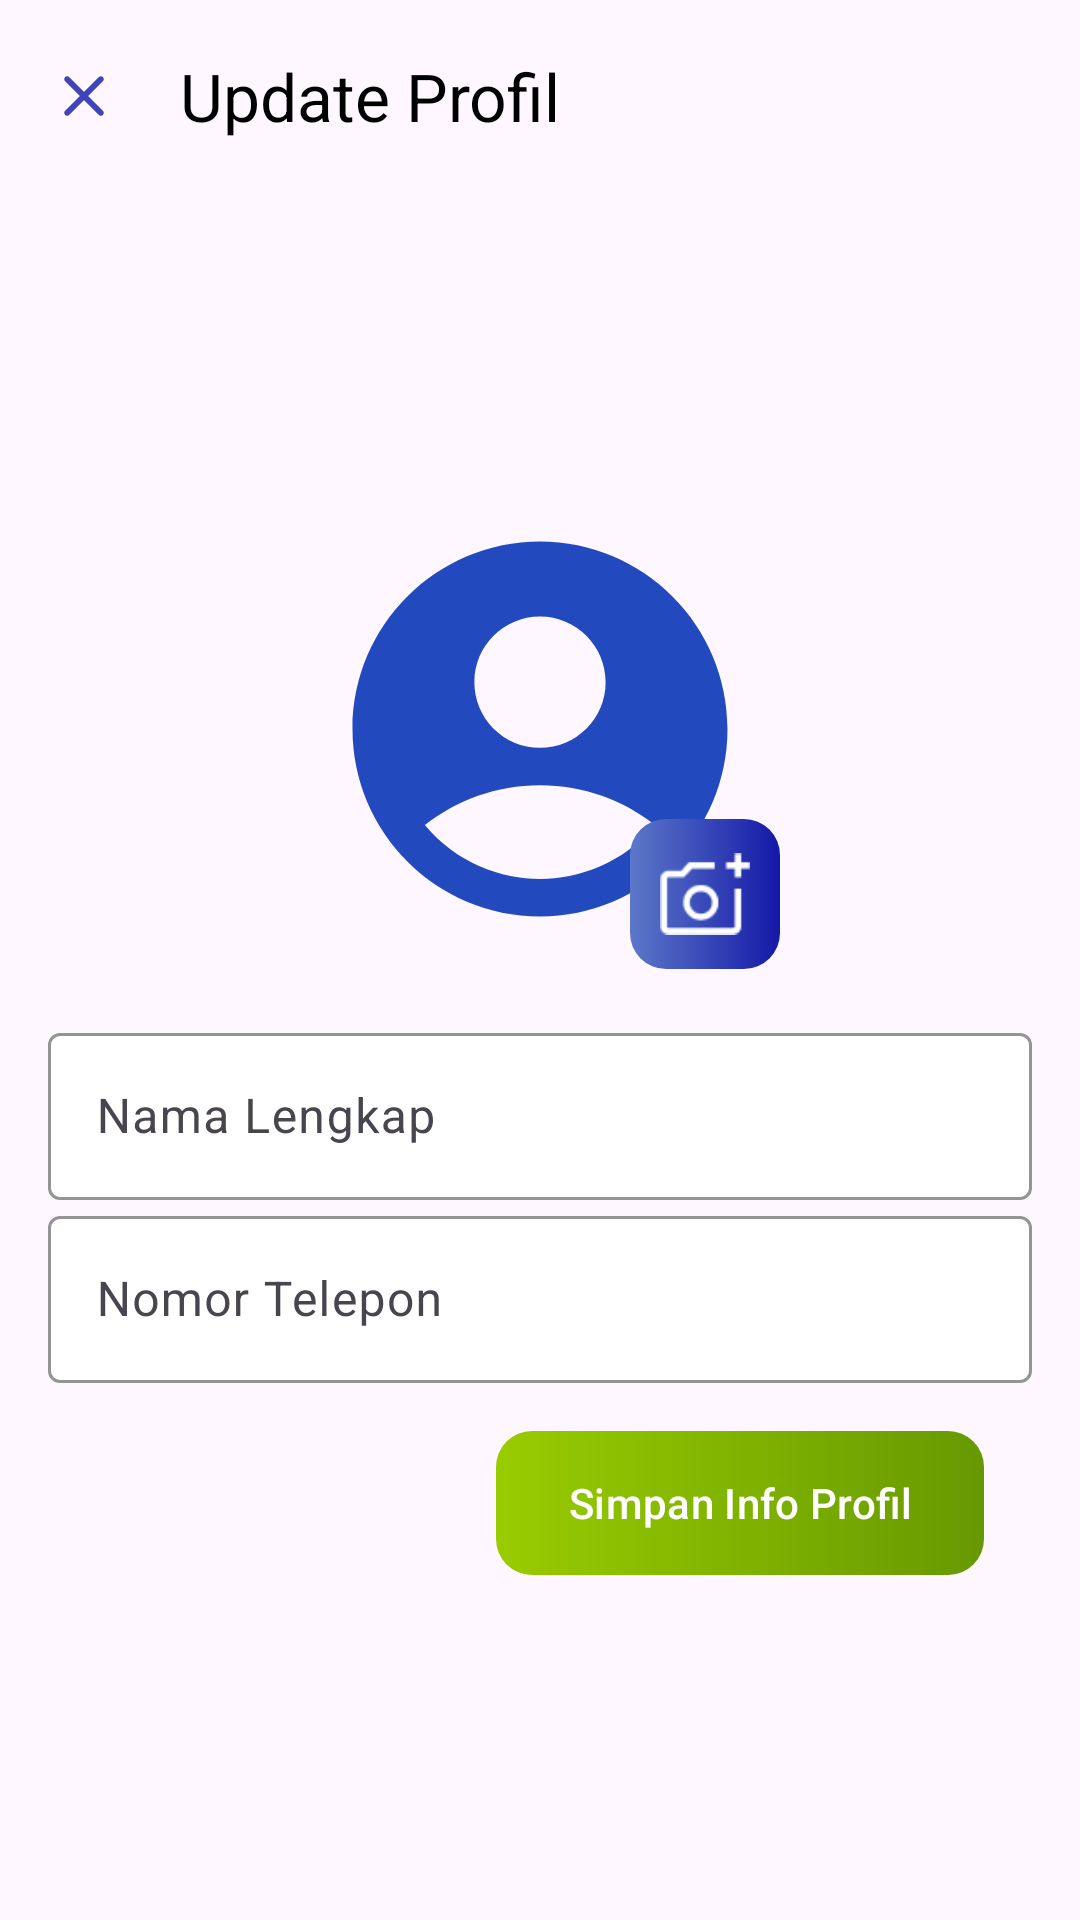

Layout XML and referenced resources for this Android screen:
<!-- AndroidManifest.xml: application theme Theme.TrafficSense.White -->
<!-- res/layout/fragment_bottom_sheet_edit_profile.xml -->
<?xml version="1.0" encoding="utf-8"?>
<androidx.constraintlayout.widget.ConstraintLayout xmlns:android="http://schemas.android.com/apk/res/android"
    xmlns:app="http://schemas.android.com/apk/res-auto"
    xmlns:tools="http://schemas.android.com/tools"
    android:layout_width="match_parent"
    android:layout_height="match_parent"
    android:background="@drawable/background_rounded_top"
    tools:context=".ui.profilesettings.editprofile.BottomSheetEditProfile">

    <androidx.appcompat.widget.Toolbar
        android:id="@+id/toolbar"
        android:layout_width="match_parent"
        android:layout_height="wrap_content"
        android:elevation="0dp"
        app:layout_constraintTop_toTopOf="parent"
        app:navigationIcon="@drawable/ic_clear"
        app:title="Update Profil"
        app:titleTextColor="@color/black" />

    <ScrollView
        android:layout_width="match_parent"
        android:layout_height="wrap_content"
        app:layout_constraintBottom_toBottomOf="parent"
        app:layout_constraintTop_toBottomOf="@id/toolbar">

        <LinearLayout
            android:layout_width="match_parent"
            android:layout_height="wrap_content"
            android:orientation="vertical"
            android:padding="16dp">

            <androidx.constraintlayout.widget.ConstraintLayout
                android:id="@+id/layout_iv_profile"
                android:layout_width="160dp"
                android:layout_height="160dp"
                android:layout_gravity="center">

                <com.google.android.material.imageview.ShapeableImageView
                    android:id="@+id/iv_profile"
                    android:layout_width="150dp"
                    android:layout_height="150dp"
                    android:scaleType="centerCrop"
                    android:src="@drawable/ic_account"
                    app:layout_constraintBottom_toBottomOf="parent"
                    app:layout_constraintEnd_toEndOf="parent"
                    app:layout_constraintStart_toStartOf="parent"
                    app:layout_constraintTop_toTopOf="parent"
                    app:shapeAppearanceOverlay="@style/ShapeAppearanceOverlay.App.CornerSize20Percent" />

                <ImageView
                    android:id="@+id/btn_change_image"
                    android:layout_width="50dp"
                    android:layout_height="50dp"
                    android:background="@drawable/background_btn_blue"
                    android:clickable="true"
                    android:focusable="true"
                    android:padding="10dp"
                    android:src="@drawable/ic_add_photo"
                    app:layout_constraintBottom_toBottomOf="parent"
                    app:layout_constraintEnd_toEndOf="parent"
                    app:tint="@color/white" />

            </androidx.constraintlayout.widget.ConstraintLayout>

            <com.google.android.material.textfield.TextInputLayout
                android:id="@+id/ed_name_layout"
                style="@style/ThemeOverlay.Material3.TextInputEditText.FilledBox.Dense"
                android:layout_width="match_parent"
                android:layout_height="wrap_content"
                android:layout_marginTop="16dp"
                app:boxBackgroundColor="@color/white"
                app:boxStrokeColor="@color/gray">

                <com.google.android.material.textfield.TextInputEditText
                    android:id="@+id/ed_name"
                    android:layout_width="match_parent"
                    android:layout_height="wrap_content"
                    android:hint="Nama Lengkap"
                    android:inputType="text" />

            </com.google.android.material.textfield.TextInputLayout>


            <com.google.android.material.textfield.TextInputLayout
                android:id="@+id/ed_phone_layout"
                style="@style/ThemeOverlay.Material3.TextInputEditText.FilledBox.Dense"
                android:layout_width="match_parent"
                android:layout_height="wrap_content"
                app:boxBackgroundColor="@color/white"
                app:boxStrokeColor="@color/gray">

                <com.google.android.material.textfield.TextInputEditText
                    android:id="@+id/ed_phone_number"
                    android:layout_width="match_parent"
                    android:layout_height="wrap_content"
                    android:hint="Nomor Telepon"
                    android:inputType="number" />

            </com.google.android.material.textfield.TextInputLayout>

            <com.google.android.material.button.MaterialButton
                android:id="@+id/btn_save"
                android:layout_width="wrap_content"
                android:layout_height="wrap_content"
                android:layout_gravity="end"
                android:layout_margin="16dp"
                android:background="@drawable/background_btn_green"
                android:drawableEnd="@drawable/ic_save"
                android:text="Simpan Info Profil"
                android:textColor="@color/white"
                app:backgroundTint="@null"
                app:cornerRadius="8dp" />

        </LinearLayout>

    </ScrollView>

</androidx.constraintlayout.widget.ConstraintLayout>
<!-- resources referenced by this layout -->
<resources>
  <color name="black">#FF000000</color>
  <color name="gray">#9C9C9C</color>
  <color name="white">#FFFFFFFF</color>
  <!-- drawable background_btn_blue (drawable) -->
  <?xml version="1.0" encoding="utf-8"?>
  <shape xmlns:android="http://schemas.android.com/apk/res/android"
      android:shape="rectangle">
      <gradient
          android:angle="0"
          android:endColor="@color/darkBlue"
          android:startColor="@color/veryLightBlue" />
      <corners android:radius="12dp"/>
  </shape>
  <!-- drawable background_btn_green (drawable) -->
  <?xml version="1.0" encoding="utf-8"?>
  <shape xmlns:android="http://schemas.android.com/apk/res/android"
      android:shape="rectangle">
      <gradient
          android:angle="0"
          android:endColor="@android:color/holo_green_dark"
          android:startColor="@android:color/holo_green_light" />
      <corners android:radius="12dp"/>
  </shape>
  <!-- drawable ic_account (drawable) -->
  <vector android:height="24dp" android:tint="#224ABE"
      android:viewportHeight="24" android:viewportWidth="24"
      android:width="24dp" xmlns:android="http://schemas.android.com/apk/res/android">
      <path android:fillColor="@android:color/white" android:pathData="M12,2C6.48,2 2,6.48 2,12s4.48,10 10,10s10,-4.48 10,-10S17.52,2 12,2zM12,6c1.93,0 3.5,1.57 3.5,3.5S13.93,13 12,13s-3.5,-1.57 -3.5,-3.5S10.07,6 12,6zM12,20c-2.03,0 -4.43,-0.82 -6.14,-2.88C7.55,15.8 9.68,15 12,15s4.45,0.8 6.14,2.12C16.43,19.18 14.03,20 12,20z"/>
  </vector>
  <!-- drawable ic_add_photo: png bitmap (drawable, 1021 bytes) -->
  <!-- drawable ic_clear (drawable) -->
  <vector android:height="24dp" android:tint="#4044BC"
      android:viewportHeight="24" android:viewportWidth="24"
      android:width="24dp" xmlns:android="http://schemas.android.com/apk/res/android">
      <path android:fillColor="@android:color/white" android:pathData="M18.3,5.71c-0.39,-0.39 -1.02,-0.39 -1.41,0L12,10.59 7.11,5.7c-0.39,-0.39 -1.02,-0.39 -1.41,0 -0.39,0.39 -0.39,1.02 0,1.41L10.59,12 5.7,16.89c-0.39,0.39 -0.39,1.02 0,1.41 0.39,0.39 1.02,0.39 1.41,0L12,13.41l4.89,4.89c0.39,0.39 1.02,0.39 1.41,0 0.39,-0.39 0.39,-1.02 0,-1.41L13.41,12l4.89,-4.89c0.38,-0.38 0.38,-1.02 0,-1.4z"/>
  </vector>
  <style name="ShapeAppearanceOverlay.App.CornerSize20Percent" parent="">
          <item name="cornerSize">20%</item>
      </style>
  <style name="Theme.TrafficSense.White" parent="Base.Theme.TrafficSense">
          <item name="android:statusBarColor">@color/veryLightBlue</item>
      </style>
  <color name="darkBlue">#1419a8</color>
  <color name="veryLightBlue">#5C78C9</color>
  <style name="Base.Theme.TrafficSense" parent="Theme.Material3.Light.NoActionBar">
          
          
      </style>
</resources>
